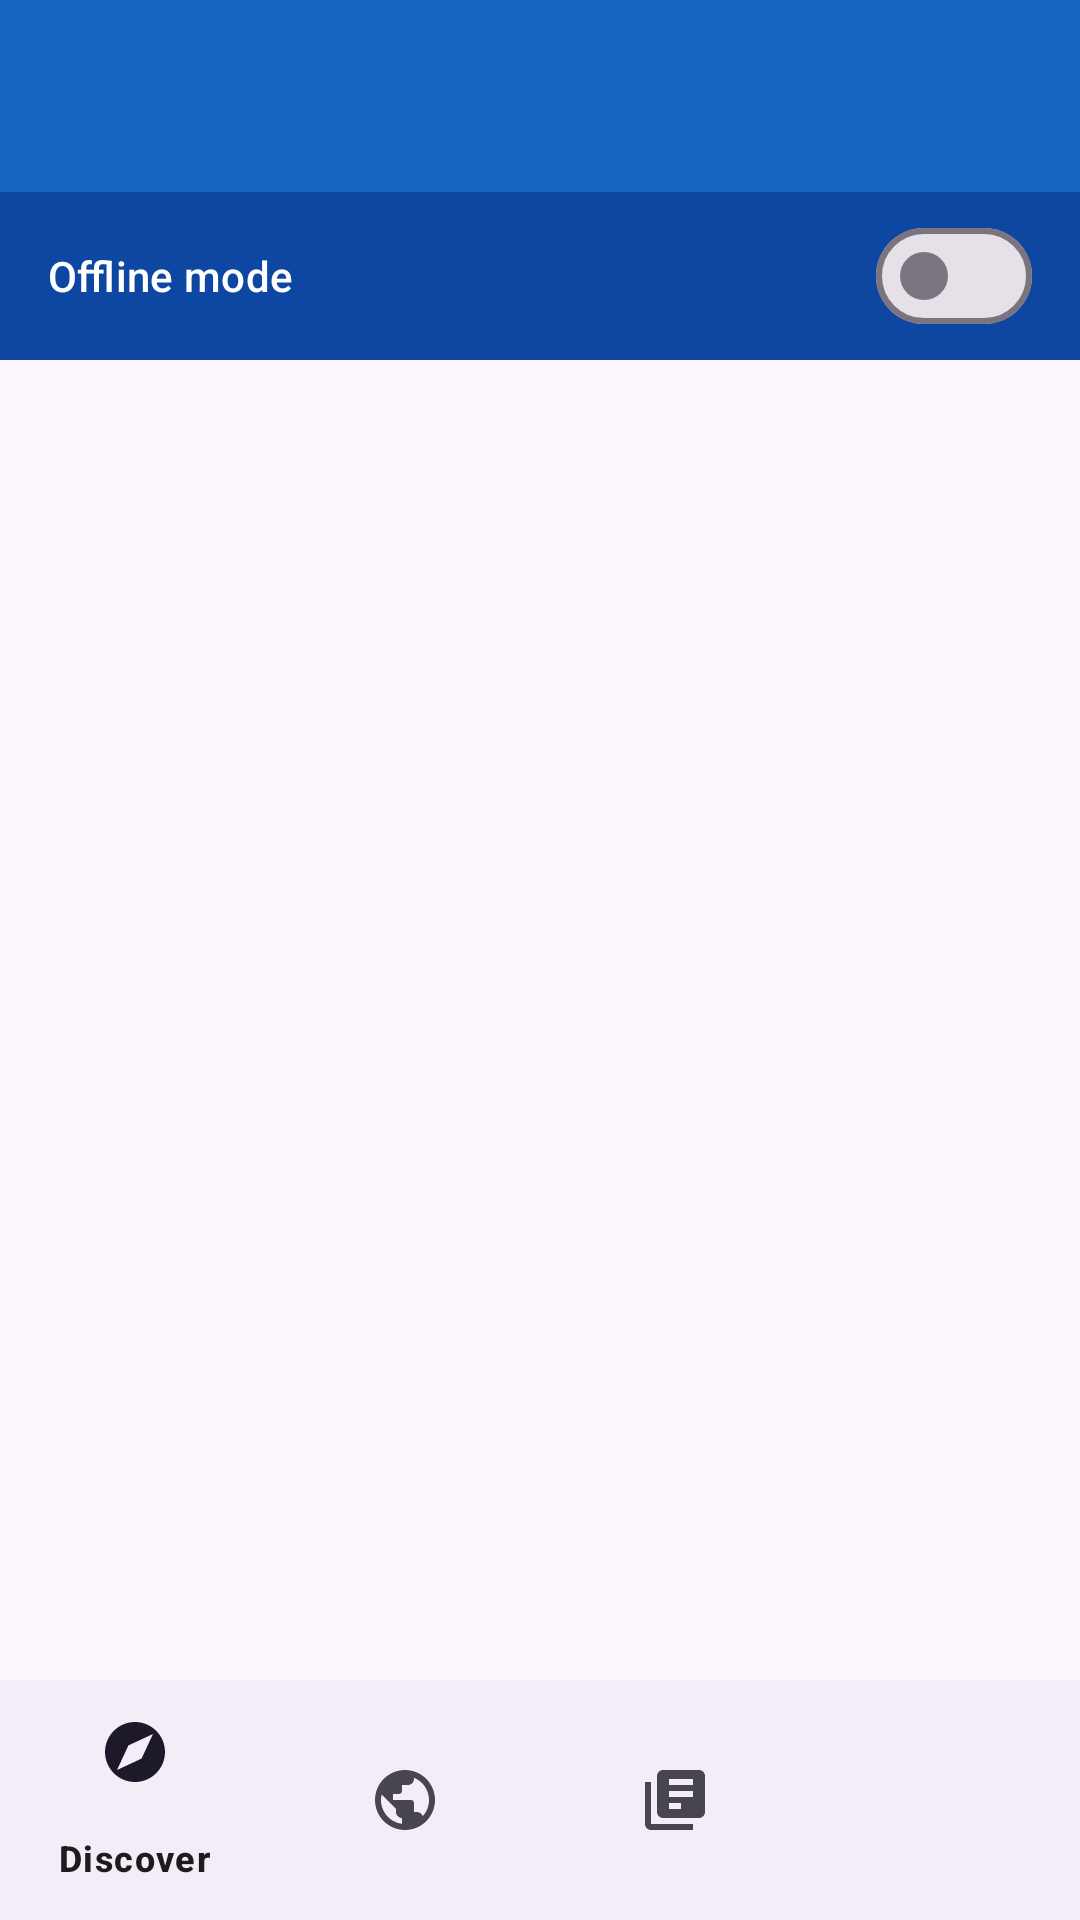

Produce the Android XML layout that renders to this screen, including the resource entries it uses.
<!-- AndroidManifest.xml: application theme Theme.DebridBrowser -->
<!-- res/layout/activity_main.xml -->
<?xml version="1.0" encoding="utf-8"?>
<LinearLayout xmlns:android="http://schemas.android.com/apk/res/android"
    xmlns:app="http://schemas.android.com/apk/res-auto"
    android:layout_width="match_parent"
    android:layout_height="match_parent"
    android:orientation="vertical">

    <com.google.android.material.appbar.MaterialToolbar
        android:id="@+id/toolbar"
        android:layout_width="match_parent"
        android:layout_height="wrap_content"
        android:minHeight="?attr/actionBarSize"
        android:background="@color/primary"
        app:titleTextColor="@color/white"
        style="@style/Widget.Material3.Toolbar" />

    <LinearLayout
        android:layout_width="match_parent"
        android:layout_height="wrap_content"
        android:background="@color/primary_dark"
        android:gravity="center_vertical"
        android:orientation="horizontal"
        android:paddingHorizontal="16dp"
        android:paddingVertical="4dp">

        <TextView
            android:layout_width="0dp"
            android:layout_height="wrap_content"
            android:layout_weight="1"
            android:text="@string/offline_mode"
            android:textColor="@color/white"
            android:textAppearance="?attr/textAppearanceLabelLarge" />

        <com.google.android.material.materialswitch.MaterialSwitch
            android:id="@+id/offlineSwitch"
            android:layout_width="wrap_content"
            android:layout_height="wrap_content" />
    </LinearLayout>

    <FrameLayout
        android:id="@+id/fragmentContainer"
        android:layout_width="match_parent"
        android:layout_height="0dp"
        android:layout_weight="1" />

    <com.google.android.material.bottomnavigation.BottomNavigationView
        android:id="@+id/bottomNav"
        android:layout_width="match_parent"
        android:layout_height="wrap_content"
        app:menu="@menu/bottom_nav_menu" />

</LinearLayout>
<!-- resources referenced by this layout -->
<resources>
  <color name="primary">#1565C0</color>
  <color name="primary_dark">#0D47A1</color>
  <color name="white">#FFFFFFFF</color>
  <string name="offline_mode">Offline mode</string>
  <style name="Theme.DebridBrowser" parent="Theme.Material3.DayNight.NoActionBar">
          <item name="colorPrimary">@color/primary</item>
          <item name="colorPrimaryDark">@color/primary_dark</item>
          <item name="colorSecondary">@color/accent</item>
          <item name="android:statusBarColor">@color/primary_dark</item>
      </style>
  <color name="accent">#00ACC1</color>
</resources>
